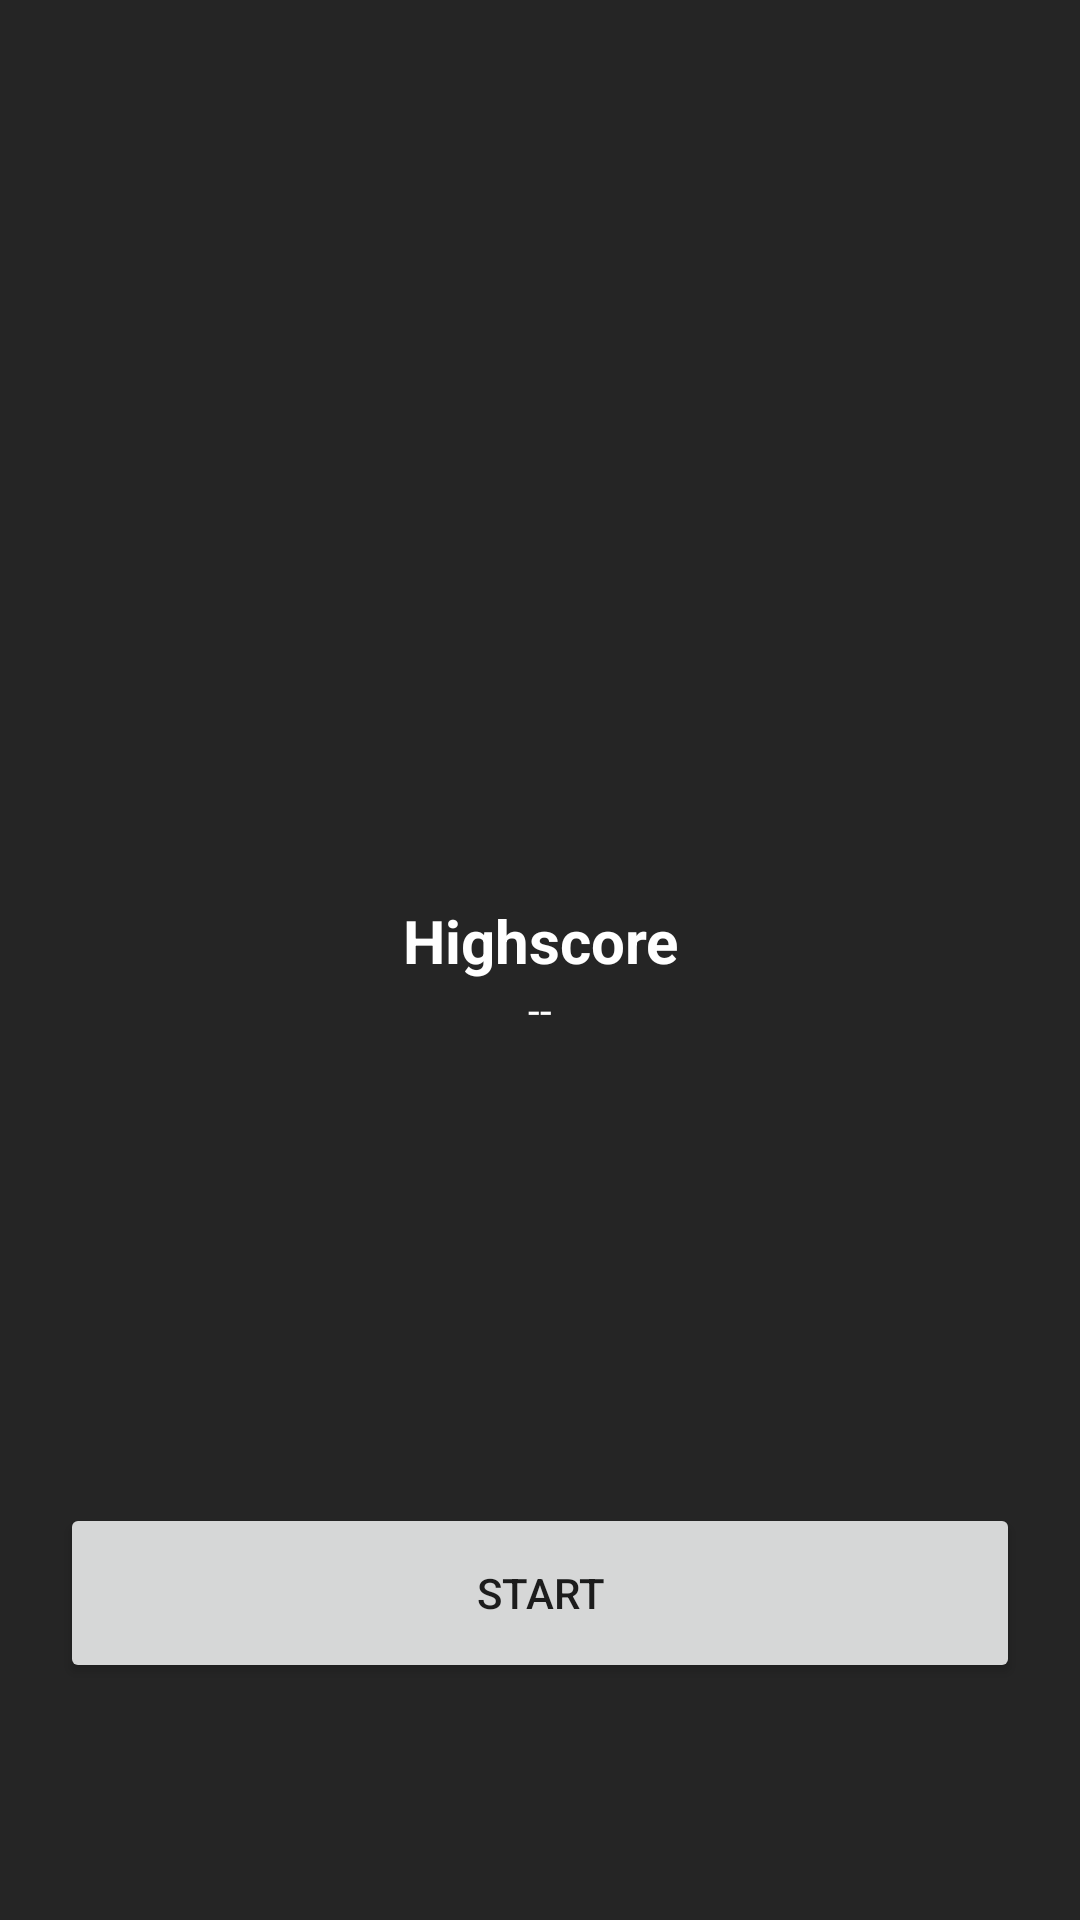

Write the Android layout XML for this screen, with the resource values it uses.
<!-- AndroidManifest.xml: application theme Theme.AngleAttack -->
<!-- res/layout/activity_main.xml -->
<?xml version="1.0" encoding="utf-8"?>
<androidx.constraintlayout.widget.ConstraintLayout xmlns:android="http://schemas.android.com/apk/res/android"
    xmlns:app="http://schemas.android.com/apk/res-auto"
    xmlns:tools="http://schemas.android.com/tools"
    android:layout_width="match_parent"
    android:layout_height="match_parent"
    tools:context=".MainActivity"
    android:background="@color/dark_grey">

    <LinearLayout
        android:layout_width="match_parent"
        android:layout_height="wrap_content"
        android:layout_marginTop="300dp"
        android:orientation="vertical"
        app:layout_constraintTop_toTopOf="parent">

        <TextView
            android:id="@+id/highscoreLable"
            android:layout_width="match_parent"
            android:layout_height="wrap_content"
            android:gravity="center|center_vertical"
            android:text="Highscore"
            android:textColor="@color/white"
            android:textColorHint="@color/white"
            android:textSize="20sp"
            android:textStyle="bold" />

        <TextView
            android:id="@+id/highscoreValue"
            android:layout_width="match_parent"
            android:layout_height="wrap_content"
            android:gravity="center|center_vertical"
            android:text="--"
            android:textColor="@color/white" />

        <Space
            android:layout_width="match_parent"
            android:layout_height="155dp" />

        <LinearLayout
            android:layout_width="match_parent"
            android:layout_height="match_parent"
            android:gravity="center|center_horizontal|center_vertical"
            android:orientation="horizontal">

            <Button
                android:id="@+id/startButton"
                android:layout_width="320dp"
                android:layout_height="60dp"
                android:gravity="center|center_horizontal|center_vertical"
                android:text="start" />
        </LinearLayout>

    </LinearLayout>

</androidx.constraintlayout.widget.ConstraintLayout>
<!-- resources referenced by this layout -->
<resources>
  <color name="dark_grey">#252525</color>
  <color name="white">#FFFFFFFF</color>
  <style name="Theme.AngleAttack" parent="Theme.MaterialComponents.DayNight.DarkActionBar">
          
          <item name="colorPrimary">@color/purple_500</item>
          <item name="colorPrimaryVariant">@color/purple_700</item>
          <item name="colorOnPrimary">@color/white</item>
          
          <item name="colorSecondary">@color/teal_200</item>
          <item name="colorSecondaryVariant">@color/teal_700</item>
          <item name="colorOnSecondary">@color/black</item>
          
          <item name="android:statusBarColor">?attr/colorPrimaryVariant</item>
          
      </style>
  <color name="purple_500">#2196F3</color>
  <color name="purple_700">#166CAF</color>
  <color name="teal_200">#FF03DAC5</color>
  <color name="teal_700">#FF018786</color>
  <color name="black">#FF000000</color>
</resources>
